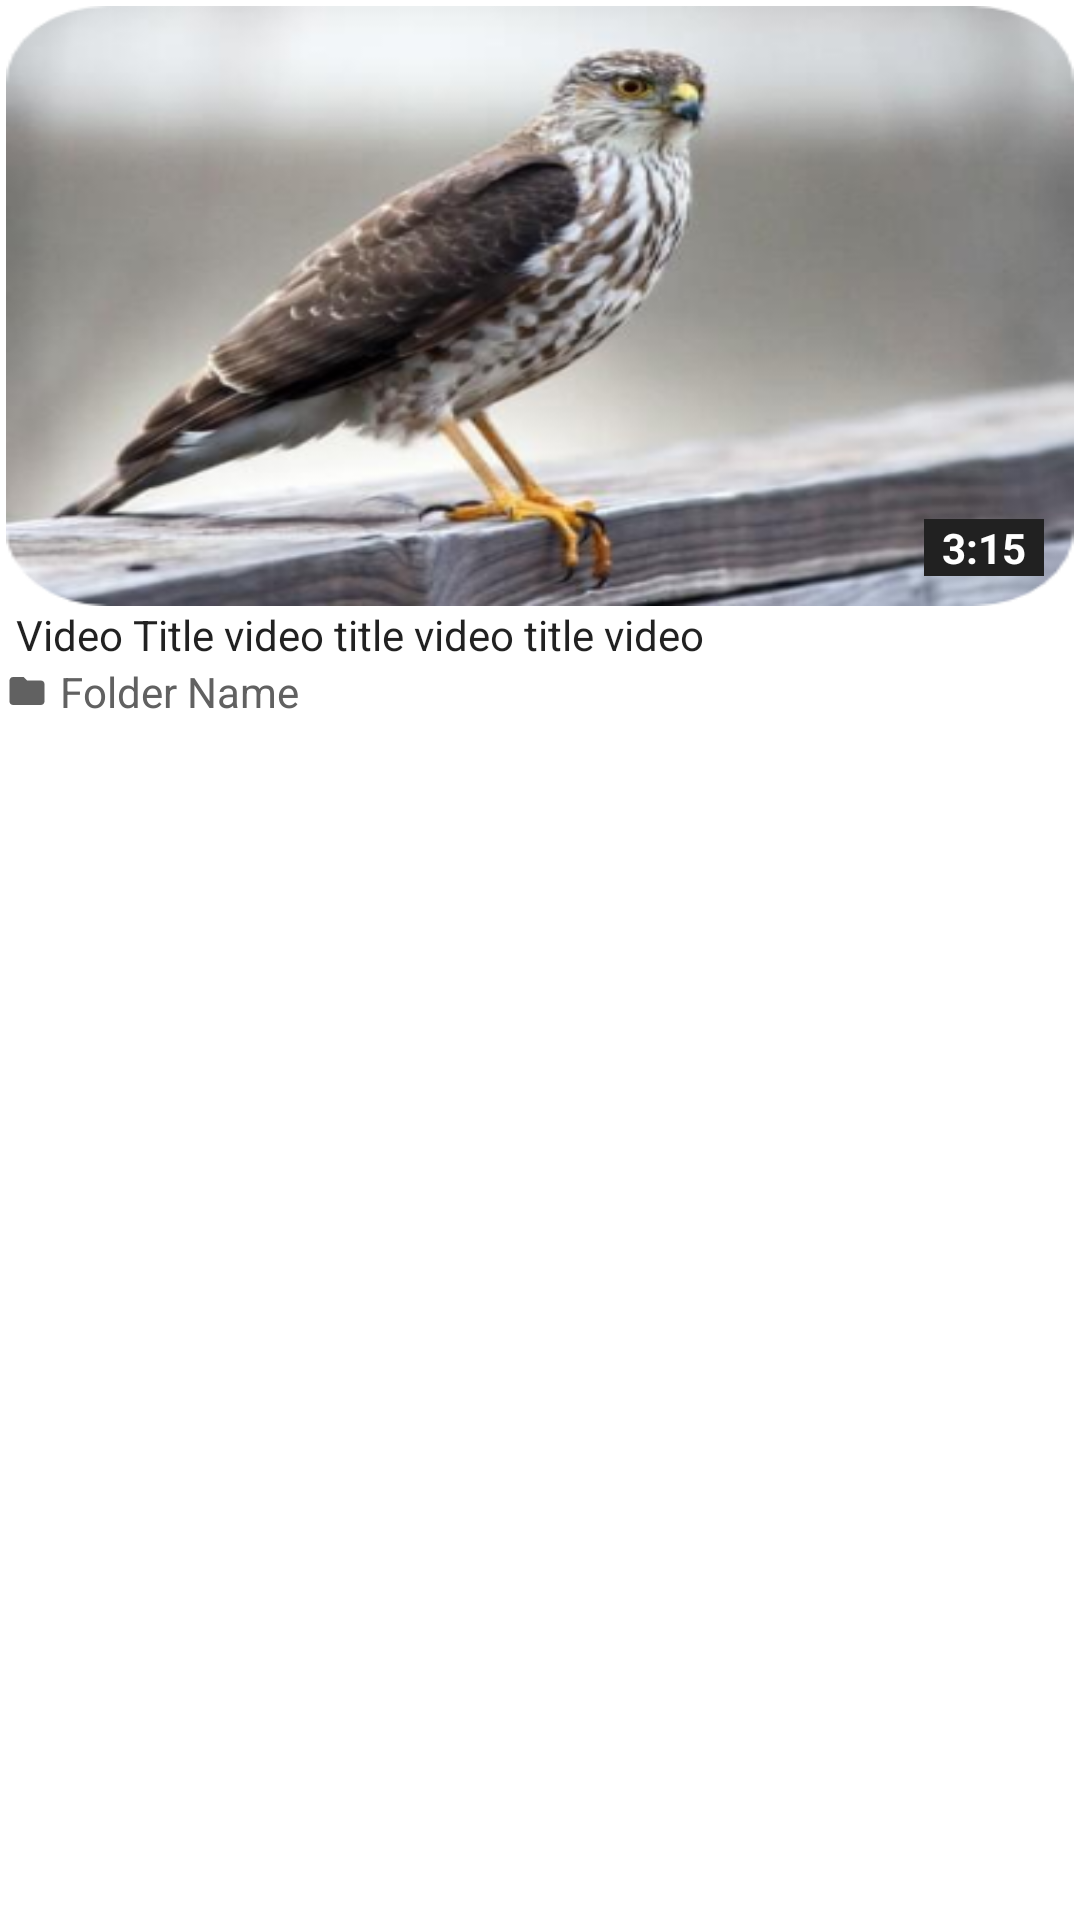

Produce the Android XML layout that renders to this screen, including the resource entries it uses.
<!-- AndroidManifest.xml: application theme Theme.PlayVideo -->
<!-- res/layout/video_details_video_view_item.xml -->
<?xml version="1.0" encoding="utf-8"?>
<LinearLayout xmlns:android="http://schemas.android.com/apk/res/android"
    xmlns:tools="http://schemas.android.com/tools"
    android:layout_width="match_parent"
    android:layout_height="wrap_content"
    xmlns:app="http://schemas.android.com/apk/res-auto"
    android:orientation="vertical"
    android:elevation="0dp"
    android:layout_marginRight="8dp"
    android:layout_marginLeft="8dp"
    android:background="@drawable/video_item_background"
    android:layout_marginTop="8dp"
    android:layout_marginBottom="2dp">






    <RelativeLayout
        android:layout_width="match_parent"
        android:layout_height="200dp">
        <com.google.android.material.imageview.ShapeableImageView
            android:id="@+id/videoImage"
            android:layout_width="match_parent"
            android:layout_height="200dp"
            android:layout_centerInParent="true"
            android:layout_marginStart="0dp"
            android:layout_marginLeft="0dp"
            android:layout_marginTop="0dp"
            android:layout_marginEnd="0dp"
            android:layout_marginRight="0dp"
            android:layout_marginBottom="0dp"
            android:adjustViewBounds="true"
            android:scaleType="fitXY"
            android:src="@drawable/image_1"
            app:shapeAppearanceOverlay="@style/roundedImageView" >

        </com.google.android.material.imageview.ShapeableImageView>

        <TextView
            android:visibility="invisible"
            android:layout_margin="20dp"
            android:layout_width="match_parent"
            android:layout_height="match_parent"
            android:text="Now Playing"
            style="@style/TextAppearance.AppCompat.Title"
            android:textColor="@color/white"
            android:id="@+id/txShow"
            android:textStyle="bold"
            android:textAlignment="center"
            android:gravity="center"
            android:background="@color/black_shedow"/>

        <TextView
            android:layout_width="wrap_content"
            android:layout_height="wrap_content"
            android:id="@+id/duration"
            android:text="3:15"
            style="@style/roundedImageView"
            android:textColor="@color/white"
            android:textStyle="bold"
            android:layout_margin="10dp"
            android:layout_alignBottom="@id/videoImage"
            android:layout_alignRight="@id/videoImage"
            android:background="@color/black"
            android:paddingLeft="6dp"
            android:paddingRight="6dp"/>



    </RelativeLayout>






    <RelativeLayout
        android:layout_width="match_parent"
        android:gravity="bottom"
        android:layout_gravity="bottom"
        android:id="@+id/dd"
        android:layout_height="wrap_content">


        <TextView
            android:id="@+id/VideoTitel"
            style="@style/TextAppearance.AppCompat.Body1"
            android:layout_width="match_parent"
            android:layout_height="wrap_content"
            android:layout_toLeftOf="@id/VideoMore"
            android:gravity="bottom"
            android:maxLines="2"
            android:text=" Video Title video title video title video"
            android:textStyle="normal" />

        <ImageButton
            android:id="@+id/VideoMore"
            android:layout_width="wrap_content"
            android:layout_height="wrap_content"
            android:layout_alignParentRight="true"
            style="@style/AppTheme.TransperentCircule.ImageButton"
            app:srcCompat="@drawable/ic_baseline_more_vert_24"
            tools:ignore="VectorDrawableCompat" />


        <TextView
            android:id="@+id/VideoBody"
            style="@style/TextAppearance.AppCompat.Body1"
            android:layout_width="match_parent"
            android:layout_height="wrap_content"
            android:layout_below="@id/VideoTitel"
            android:drawableLeft="@drawable/ic_baseline_folder_24"
            android:drawablePadding="4dp"
            android:maxLines="1"
            android:text="Folder Name"
            android:textColor="@color/black_white" />


    </RelativeLayout>






</LinearLayout>
<!-- resources referenced by this layout -->
<resources>
  <color name="black">#212121</color>
  <color name="black_shedow">#4D1C1A1A</color>
  <color name="black_white">#616161</color>
  <color name="white">#FFFFFF</color>
  <!-- drawable ic_baseline_folder_24 (drawable) -->
  <vector android:height="14dp" android:tint="@color/black_white"
      android:viewportHeight="24" android:viewportWidth="24"
      android:width="14dp" xmlns:android="http://schemas.android.com/apk/res/android">
      <path android:fillColor="@android:color/white" android:pathData="M10,4H4c-1.1,0 -1.99,0.9 -1.99,2L2,18c0,1.1 0.9,2 2,2h16c1.1,0 2,-0.9 2,-2V8c0,-1.1 -0.9,-2 -2,-2h-8l-2,-2z"/>
  </vector>
  <style name="AppTheme.TransperentCircule.ImageButton" parent="Widget.AppCompat.ImageButton">
          <item name="android:background">@drawable/btn_transperent_circel</item>
          <item name="android:padding">5dp</item>
      </style>
  <style name="roundedImageView" parent="">
          <item name="cornerFamily">rounded</item>
          <item name="cornerSize">8dp</item>
      </style>
  
      //circle Image
  
      //progressBar
  
  
      //button history view//unused
  <style name="Theme.PlayVideo" parent="Theme.MaterialComponents.DayNight.NoActionBar">
          
          <item name="colorPrimary">@color/red</item>
          <item name="colorPrimaryVariant">@color/white</item>
          <item name="colorOnPrimary">@color/white</item>
          
          <item name="colorSecondary">@color/teal_200</item>
          <item name="colorSecondaryVariant">@color/teal_700</item>
          <item name="colorOnSecondary">@color/black</item>
          
  
          <item name="android:statusBarColor" tools:targetApi="lollipop">@color/white</item>
  
          
  
          <item name="android:windowLayoutInDisplayCutoutMode" tools:targetApi="o_mr1">shortEdges</item>
          <item name="android:windowTranslucentStatus" tools:targetApi="kitkat">true</item>
          <item name="android:windowTranslucentNavigation" tools:targetApi="kitkat">true</item>
  
      </style>
  <!-- drawable btn_transperent_circel (drawable) -->
  <?xml version="1.0" encoding="utf-8"?>
  <selector xmlns:android="http://schemas.android.com/apk/res/android">
      <item android:state_pressed="false">
          <shape android:shape="oval">
              <solid android:color="@color/transperent"/>
              <corners android:radius="1000dp"/>
              <stroke android:color="@color/transperent"/>
              <padding android:bottom="2dp" android:left="2dp" android:right="2dp" android:top="2dp"/>
          </shape>
      </item>
      <item android:state_pressed="true">
          <shape android:shape="oval">
              <solid android:color="@color/black_shedow"/>
              <corners android:radius="1000dp"/>
              <stroke android:color="@color/black_shedow"/>
              <padding android:bottom="2dp" android:left="2dp" android:right="2dp" android:top="2dp"/>
          </shape>
      </item>
  </selector>
  <color name="red">#FF1744</color>
  <color name="teal_200">@color/red_dark</color>
  <color name="teal_700">#FF018786</color>
  <color name="transperent">#0000</color>
  <color name="red_dark">#B71C1C</color>
</resources>
